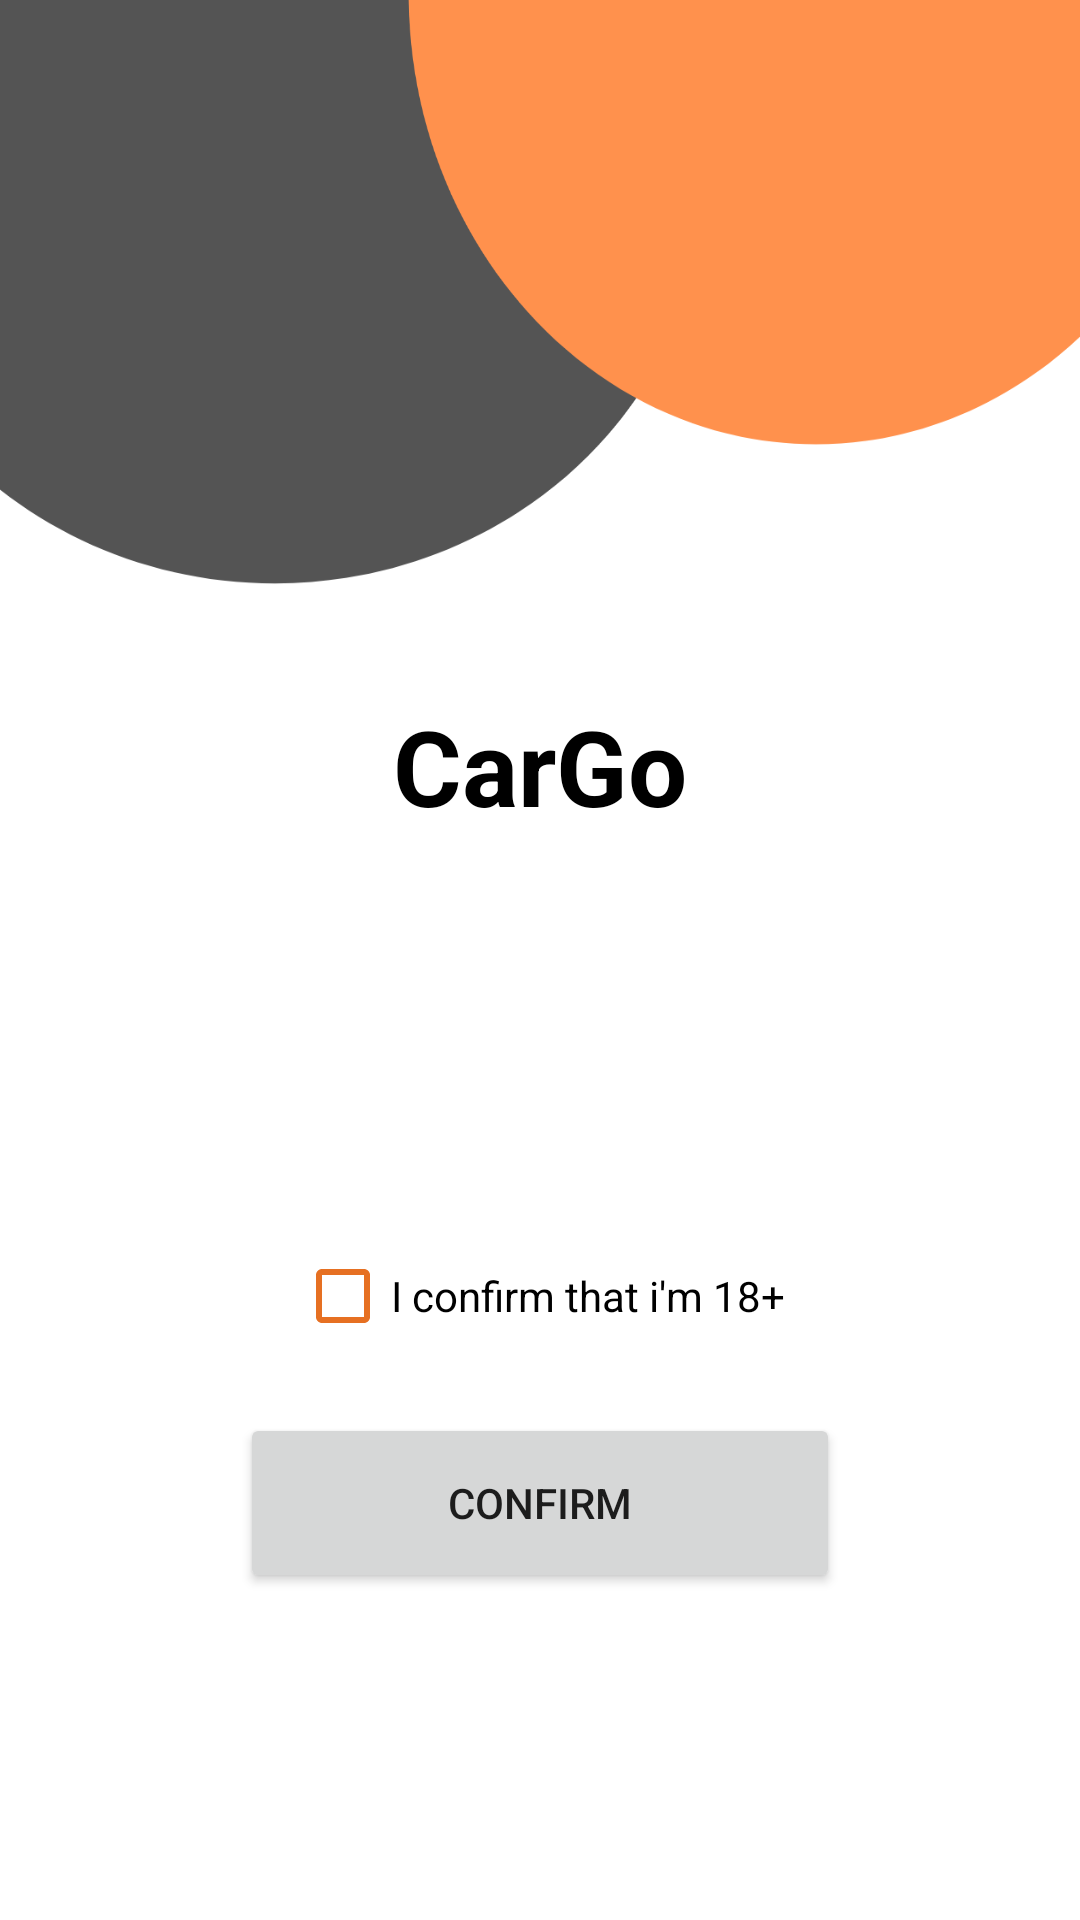

Android layout source for this screen:
<!-- AndroidManifest.xml: application theme Theme.SearchMap -->
<!-- res/layout/activity_confirm_age.xml -->
<?xml version="1.0" encoding="utf-8"?>
<androidx.constraintlayout.widget.ConstraintLayout xmlns:android="http://schemas.android.com/apk/res/android"
    xmlns:app="http://schemas.android.com/apk/res-auto"
    xmlns:tools="http://schemas.android.com/tools"
    android:layout_width="match_parent"
    android:layout_height="match_parent"
    android:background="@drawable/bbg"
    tools:context=".ConfirmAge">

    <CheckBox
        android:id="@+id/checkbox"
        android:layout_width="wrap_content"
        android:layout_height="wrap_content"
        android:layout_marginTop="408dp"
        android:text="I confirm that i'm 18+"
        android:buttonTint="#E67022"
        app:layout_constraintEnd_toEndOf="parent"
        app:layout_constraintStart_toStartOf="parent"
        app:layout_constraintTop_toTopOf="parent" />


    <TextView
        android:id="@+id/textView2"
        android:layout_width="wrap_content"
        android:layout_height="wrap_content"
        android:layout_marginTop="232dp"
        android:text="CarGo"
        android:textColor="@color/black"
        android:textSize="35sp"
        android:textStyle="bold"
        app:layout_constraintEnd_toEndOf="parent"

        app:layout_constraintStart_toStartOf="parent"
        app:layout_constraintTop_toTopOf="parent" />

    <Button
        android:id="@+id/btn"
        android:layout_width="200dp"
        android:layout_height="60dp"
        android:layout_margin="15dp"
        android:text="confirm"
        app:cornerRadius="150dp"
        app:layout_constraintEnd_toEndOf="parent"
        app:layout_constraintStart_toStartOf="parent"
        app:layout_constraintTop_toBottomOf="@+id/checkbox" />

</androidx.constraintlayout.widget.ConstraintLayout>
<!-- resources referenced by this layout -->
<resources>
  <!-- drawable bbg: png bitmap (drawable, 34072 bytes) -->
  <style name="Theme.SearchMap" parent="Theme.MaterialComponents.DayNight.NoActionBar">
          
          <item name="colorPrimary">#E67022</item>
          <item name="colorPrimaryVariant">#E67022</item>
          <item name="colorOnPrimary">@color/white</item>
          
          <item name="colorSecondary">@color/teal_200</item>
          <item name="colorSecondaryVariant">@color/teal_700</item>
          <item name="colorOnSecondary">@color/black</item>
          
          <item name="android:statusBarColor" tools:targetApi="l">?attr/colorPrimaryVariant</item>
  
          
      </style>
  <!-- not gathered from this repository: default colours our renderer supplied (Android Studio template values) -->
  <color name="teal_200">#FF03DAC5</color>
  <color name="teal_700">#FF018786</color>
  <color name="black">#FF000000</color>
  <color name="white">#FFFFFFFF</color>
</resources>
